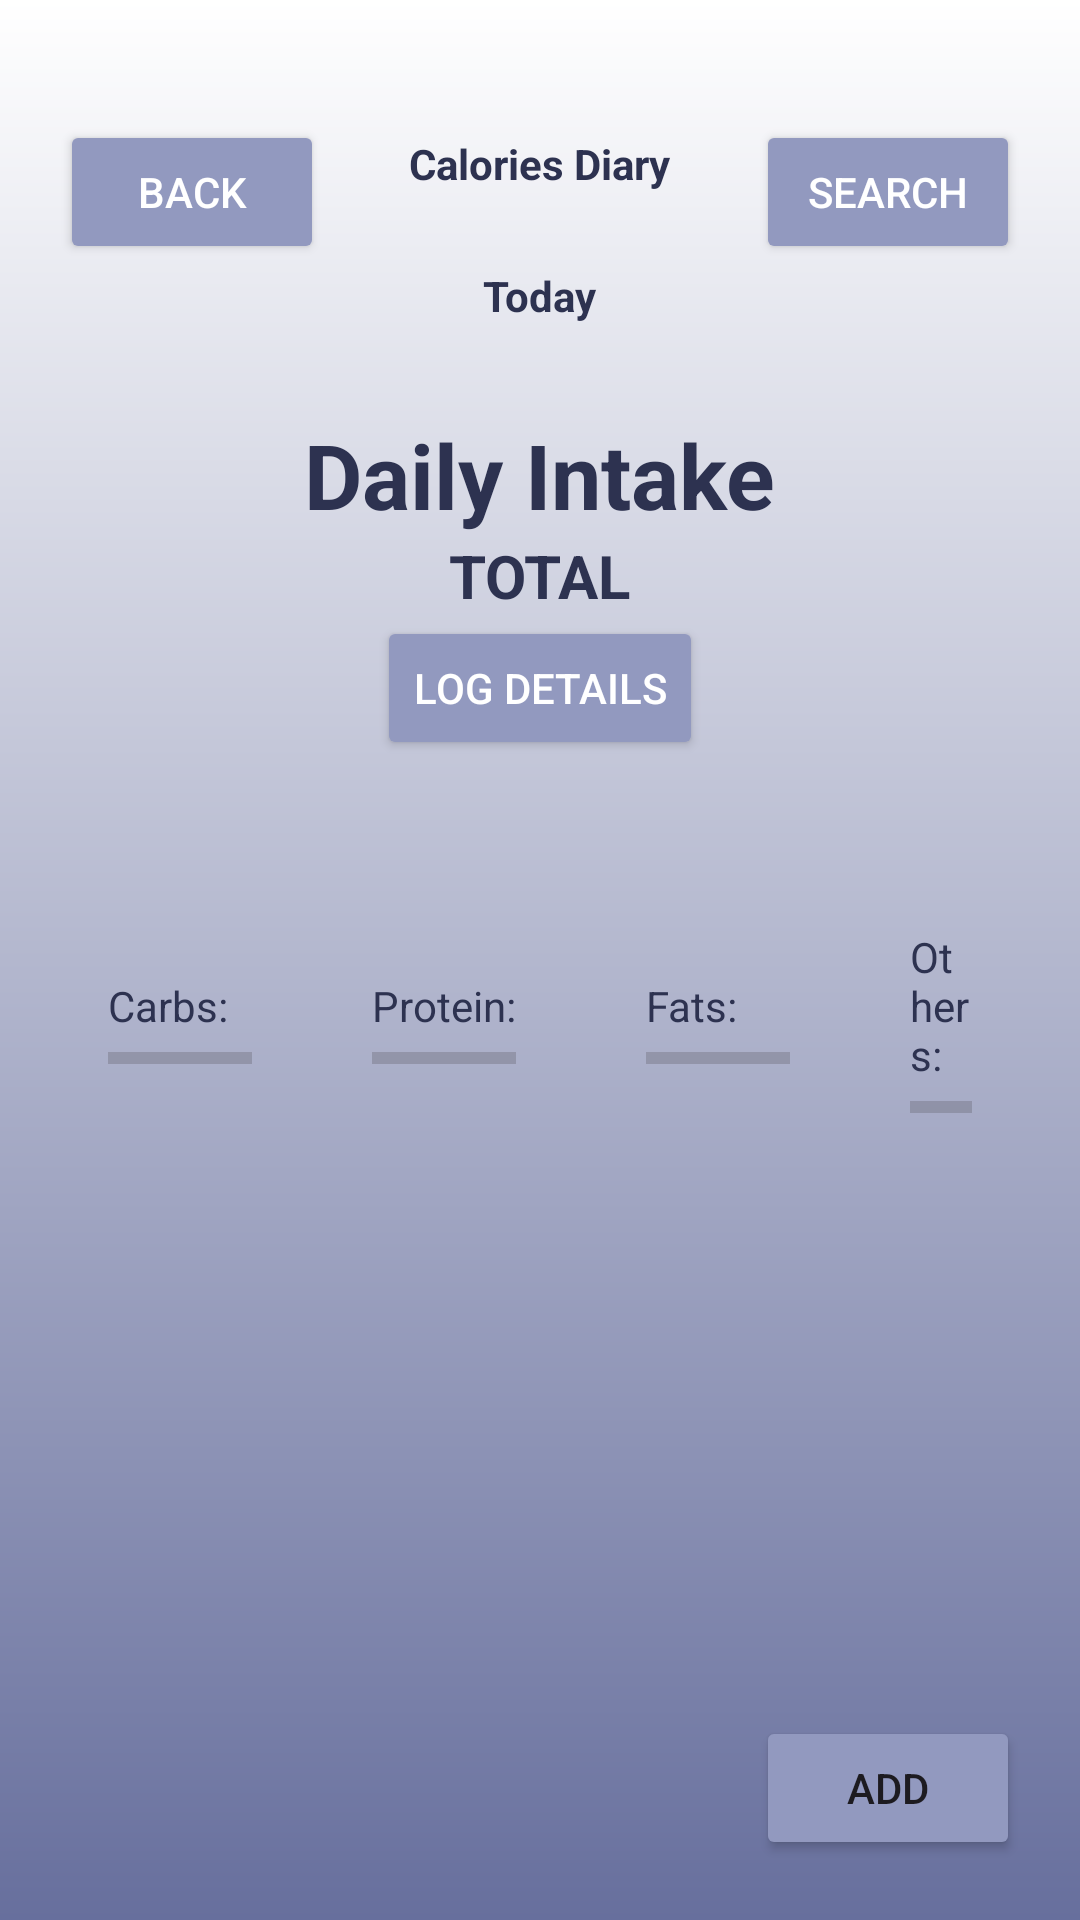

Write the Android layout XML for this screen, with the resource values it uses.
<!-- AndroidManifest.xml: application theme Theme.FitnessUltimate -->
<!-- res/layout/food_tracker.xml -->
<?xml version="1.0" encoding="utf-8"?>
<androidx.constraintlayout.widget.ConstraintLayout
    xmlns:android="http://schemas.android.com/apk/res/android"
    xmlns:app="http://schemas.android.com/apk/res-auto"
    xmlns:tools="http://schemas.android.com/tools"
    android:id="@+id/main"
    android:layout_width="match_parent"
    android:layout_height="match_parent"
    android:background="@drawable/food_tracker_banner"
    tools:context=".foodtracker.FoodTracker">


    <Button
        android:id="@+id/btnBack"
        android:layout_width="wrap_content"
        android:layout_height="wrap_content"
        android:text = "Back"
        android:backgroundTint="#9299BF"
        android:textColor="@color/white"
        android:layout_marginTop="40dp"
        android:layout_marginStart="20dp"
        app:layout_constraintTop_toTopOf="parent"
        app:layout_constraintStart_toStartOf="parent"/>

    <TextView
        android:id="@+id/tvTitle"
        android:layout_width="wrap_content"
        android:layout_height="wrap_content"
        android:padding="15dp"
        android:layout_marginTop="30dp"
        android:text="Calories Diary"
        android:textColor="@color/app_primary_text"
        android:textSize="@dimen/_20ssp"
        android:textStyle="bold"
        app:layout_constraintEnd_toEndOf="parent"
        app:layout_constraintStart_toStartOf="parent"
        app:layout_constraintTop_toTopOf="parent" />
    
    <LinearLayout
        android:id="@+id/header"
        android:layout_width="match_parent"
        android:layout_height="wrap_content"
        android:padding="10dp"
        android:gravity="center"
        app:layout_constraintTop_toBottomOf="@+id/tvTitle">

        <TextView
            android:id="@+id/textToday"
            android:layout_width="wrap_content"
            android:layout_height="wrap_content"
            android:layout_marginStart="8dp"
            android:layout_marginEnd="8dp"
            android:text="Today"
            android:textSize="@dimen/_18ssp"
            android:textColor="@color/app_primary_text"
            android:textStyle="bold"
             />

    </LinearLayout>

    

    <LinearLayout
        android:id="@+id/caloriesGoal"
        android:layout_width="match_parent"
        android:layout_height="wrap_content"
        android:padding="20dp"
        android:orientation="vertical"
        android:gravity="center"
        app:layout_constraintTop_toBottomOf="@+id/header">

        <TextView
            android:id="@+id/dailyCalories"
            android:layout_width="wrap_content"
            android:layout_height="wrap_content"
            android:text="Daily Intake"
            android:textSize="30sp"
            android:textColor="@color/app_primary_text"
            android:textStyle="bold"
            />

        <TextView
            android:id="@+id/totalCalories"
            android:layout_width="wrap_content"
            android:layout_height="wrap_content"
            android:text="TOTAL"
            android:textStyle="bold"
            android:textSize="20sp"
            android:textColor="@color/app_primary_text"
            />

        <Button
            android:id="@+id/btnlogDetails"
            android:layout_width="wrap_content"
            android:layout_height="wrap_content"
            android:text="Log Details"
            android:backgroundTint="#9299BF"
            android:textColor="@color/white"
            />

    </LinearLayout>

    
    <LinearLayout
        android:id="@+id/nutrients"
        android:layout_width="match_parent"
        android:layout_height="wrap_content"
        android:padding="16dp"
        android:orientation="horizontal"
        android:gravity="center"
        app:layout_constraintTop_toBottomOf="@+id/caloriesGoal">

        
        <LinearLayout
            android:id="@+id/carbsContainer"
            android:layout_width="wrap_content"
            android:layout_height="wrap_content"
            android:padding="20dp"
            android:orientation="vertical">

            <TextView
                android:id="@+id/carbs"
                android:layout_width="wrap_content"
                android:layout_height="wrap_content"
                android:text="Carbs: "
                android:textColor="@color/app_primary_text"
                />
            <ProgressBar
                android:id="@+id/progressBarCarbs"
                style="?android:attr/progressBarStyleHorizontal"
                android:layout_width="wrap_content"
                android:layout_height="wrap_content"
                />

        </LinearLayout>

        
        <LinearLayout
            android:id="@+id/proteinContainer"
            android:layout_width="wrap_content"
            android:layout_height="wrap_content"
            android:padding="20dp"
            android:orientation="vertical">

            <TextView
                android:id="@+id/protein"
                android:layout_width="wrap_content"
                android:layout_height="wrap_content"
                android:text="Protein: "
                android:textColor="@color/app_primary_text"
                />
            <ProgressBar
                android:id="@+id/progressBarProtein"
                style="?android:attr/progressBarStyleHorizontal"
                android:layout_width="wrap_content"
                android:layout_height="wrap_content"
                />

        </LinearLayout>

        
        <LinearLayout
            android:id="@+id/fatsContainer"
            android:layout_width="wrap_content"
            android:layout_height="wrap_content"
            android:padding="20dp"
            android:orientation="vertical">

            <TextView
                android:id="@+id/fats"
                android:layout_width="wrap_content"
                android:layout_height="wrap_content"
                android:text="Fats: "
                android:textColor="@color/app_primary_text"
                />
            <ProgressBar
                android:id="@+id/progressBarFats"
                style="?android:attr/progressBarStyleHorizontal"
                android:layout_width="wrap_content"
                android:layout_height="wrap_content"
                />

        </LinearLayout>

        
        <LinearLayout
            android:id="@+id/othersContainer"
            android:layout_width="wrap_content"
            android:layout_height="wrap_content"
            android:padding="20dp"
            android:orientation="vertical">

            <TextView
                android:id="@+id/others"
                android:layout_width="wrap_content"
                android:layout_height="wrap_content"
                android:text="Others: "
                android:textColor="@color/app_primary_text"
                />
            <ProgressBar
                android:id="@+id/progressBarOthers"
                style="?android:attr/progressBarStyleHorizontal"
                android:layout_width="wrap_content"
                android:layout_height="wrap_content"
                />

        </LinearLayout>
    </LinearLayout>

    <com.google.android.material.button.MaterialButtonToggleGroup
        android:id="@+id/mealTypeToggle"
        android:layout_width="wrap_content"
        android:layout_height="wrap_content"
        android:padding="10dp"
        app:singleSelection="true"
        app:selectionRequired="true"
        app:layout_constraintTop_toBottomOf="@+id/nutrients"
        app:layout_constraintStart_toStartOf="parent"
        app:layout_constraintEnd_toEndOf="parent">

        <Button
            android:id="@+id/btnBreakfast"
            android:layout_width="wrap_content"
            android:layout_height="wrap_content"
            android:text="Breakfast"
            style="?attr/materialButtonOutlinedStyle"/>

        <Button
            android:id="@+id/btnLunch"
            android:layout_width="wrap_content"
            android:layout_height="wrap_content"
            android:text="Lunch"
            style="?attr/materialButtonOutlinedStyle"/>

        <Button
            android:id="@+id/btnDinner"
            android:layout_width="wrap_content"
            android:layout_height="wrap_content"
            android:text="Dinner"
            style="?attr/materialButtonOutlinedStyle"/>
    </com.google.android.material.button.MaterialButtonToggleGroup>

    
    <Button
        android:id="@+id/addMeal"
        android:layout_width="wrap_content"
        android:layout_height="wrap_content"
        android:layout_margin="20dp"
        android:text="Add"
        android:backgroundTint="#9299BF"

        app:layout_constraintEnd_toEndOf="parent"
        app:layout_constraintBottom_toBottomOf="parent"/>


    
    <Button
        android:id="@+id/btnSearch"
        android:layout_width="wrap_content"
        android:layout_height="wrap_content"
        android:text="Search"
        android:backgroundTint="#9299BF"
        android:textColor="@color/white"
        android:layout_marginTop="40dp"
        android:layout_marginEnd="20dp"

        app:layout_constraintTop_toTopOf="parent"
        app:layout_constraintEnd_toEndOf="parent"/>

    
    <androidx.recyclerview.widget.RecyclerView
        android:id="@+id/mealsRecyclerView"
        android:layout_width="match_parent"
        android:layout_height="0dp"
        android:padding="10dp"
        app:layout_constraintTop_toBottomOf="@+id/mealTypeToggle"
        app:layout_constraintBottom_toTopOf="@+id/addMeal"
        app:layout_constraintStart_toStartOf="parent"
        app:layout_constraintEnd_toEndOf="parent"/>


</androidx.constraintlayout.widget.ConstraintLayout>
<!-- resources referenced by this layout -->
<resources>
  <color name="app_primary_text">#2d3250</color>
  <color name="white">#FFFFFFFF</color>
  <!-- drawable food_tracker_banner (drawable) -->
  <?xml version="1.0" encoding="utf-8"?>
  <shape xmlns:android="http://schemas.android.com/apk/res/android"
      android:shape="rectangle">
  
      <gradient
          android:startColor="@color/white"
          android:endColor="#676f9d"
          android:angle="270"/>
  
  
  
  </shape>
  <style name="Theme.FitnessUltimate" parent="Base.Theme.FitnessUltimate" />
  <style name="Base.Theme.FitnessUltimate" parent="Theme.Material3.DayNight.NoActionBar">
          
          
      </style>
</resources>
